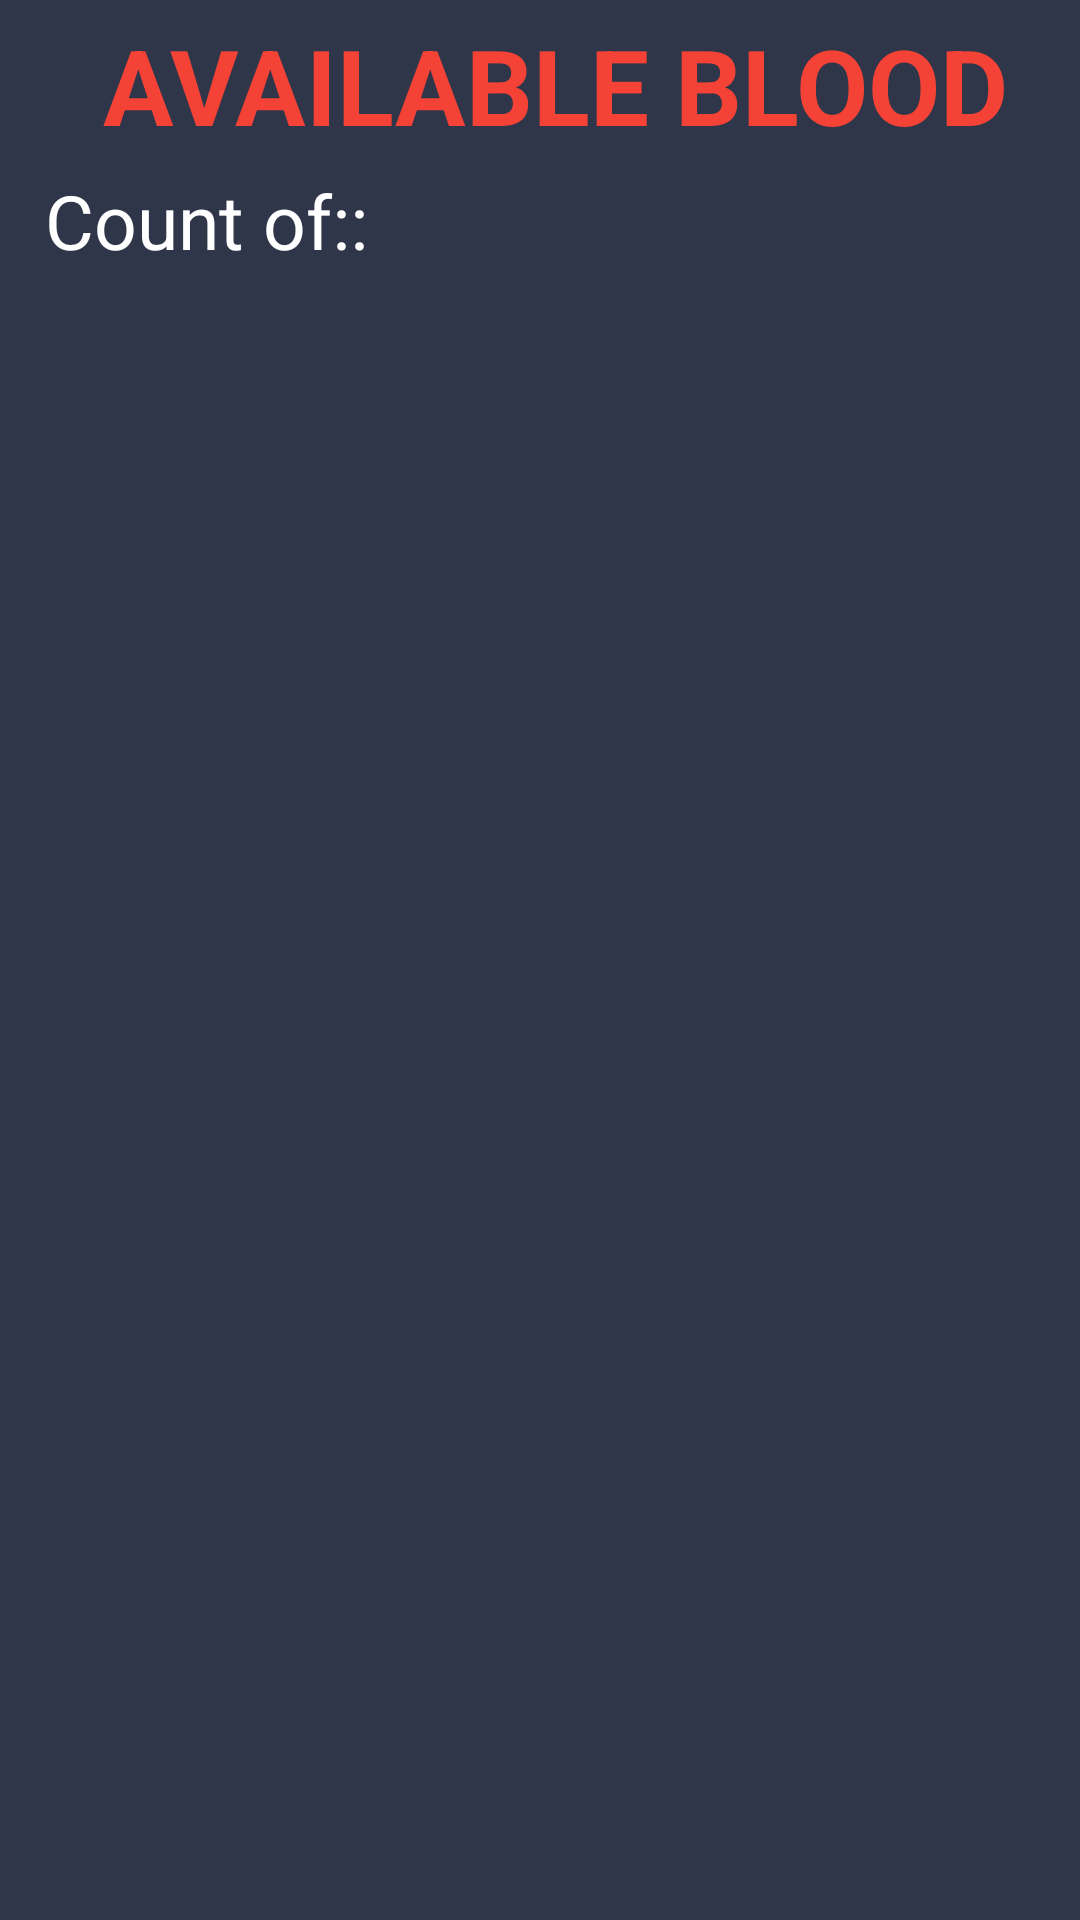

Reconstruct the res/layout file that produces this screen, plus the resources it refers to.
<!-- AndroidManifest.xml: application theme AppTheme -->
<!-- res/layout/activity_blood_record.xml -->
<?xml version="1.0" encoding="utf-8"?>
<LinearLayout xmlns:android="http://schemas.android.com/apk/res/android"
    android:layout_width="match_parent"
    android:layout_height="match_parent"
    android:background="@color/bgcolor"
    android:orientation="vertical">
    <TextView
        android:layout_width="fill_parent"
        android:layout_height="wrap_content"
        android:layout_marginLeft="10dp"
        android:gravity="center_horizontal"
        android:padding="5dp"
        android:text="Available Blood"
        android:textAllCaps="true"
        android:textColor="@color/redcolor"
        android:textSize="35dp"
        android:textStyle="bold" />
    <TextView
        android:id="@+id/tv"
        android:layout_width="wrap_content"
        android:layout_height="wrap_content"
        android:layout_marginLeft="10dp"
        android:paddingLeft="5dp"
        android:text="Count of::"
        android:textColor="@color/white"
        android:textSize="25sp" />
</LinearLayout>
<!-- resources referenced by this layout -->
<resources>
  <color name="bgcolor">#303649</color>
  <color name="redcolor">#fff44336</color>
  <color name="white">#ffffff</color>
  <style name="AppTheme" parent="Theme.AppCompat.Light.DarkActionBar">
      
      <item name="colorPrimary">@color/colorPrimary</item>
      <item name="colorPrimaryDark">@color/colorPrimaryDark</item>
      <item name="colorAccent">@color/colorAccent</item>
  </style>
  <color name="colorPrimary">#fff44336</color>
  <color name="colorPrimaryDark">#f12020</color>
  <color name="colorAccent">#FF4081</color>
</resources>
